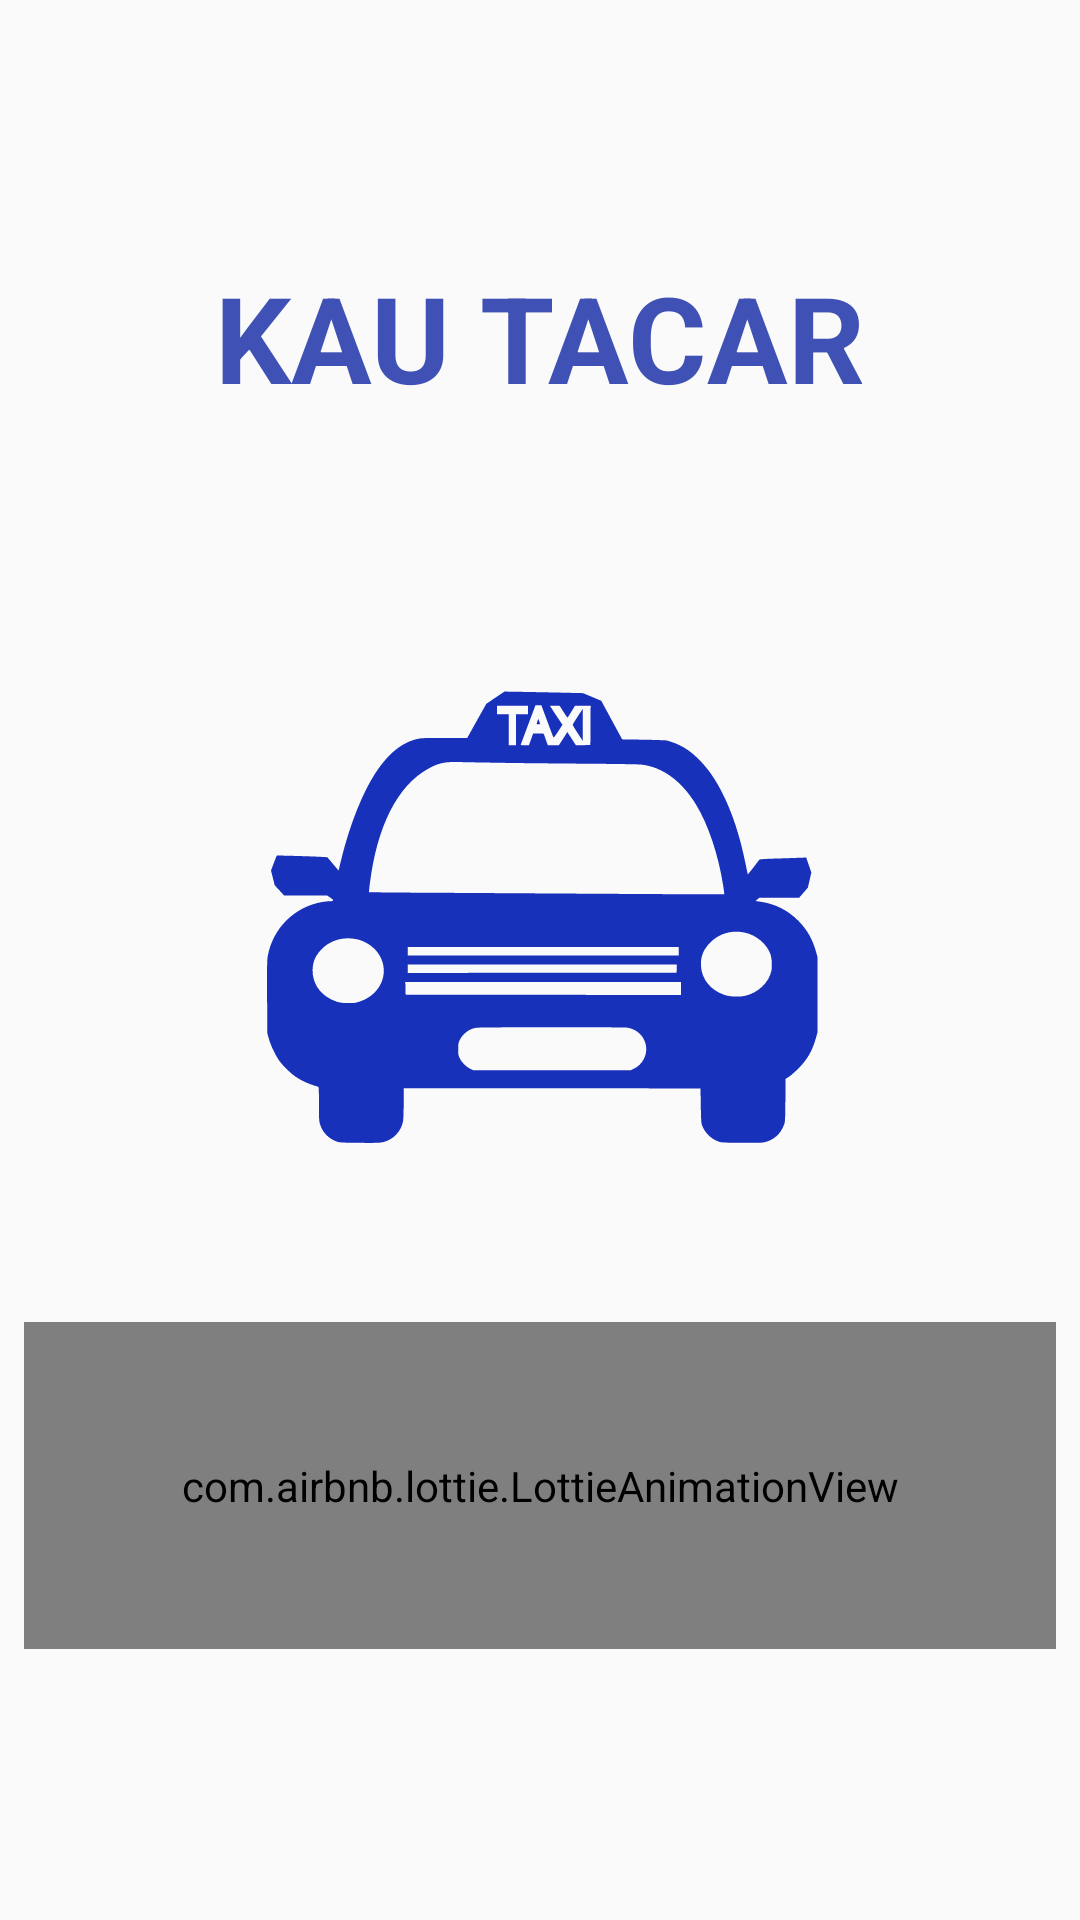

Write the Android layout XML for this screen, with the resource values it uses.
<!-- AndroidManifest.xml: application theme Theme.TexiCar_app -->
<!-- res/layout/fragment_main.xml -->
<?xml version="1.0" encoding="utf-8"?>
<FrameLayout xmlns:android="http://schemas.android.com/apk/res/android"
    xmlns:app="http://schemas.android.com/apk/res-auto"
    xmlns:tools="http://schemas.android.com/tools"
    android:layout_width="match_parent"
    android:layout_height="match_parent"
    android:background="#00FFFFFF"
    tools:context=".MainFragment">

    <androidx.constraintlayout.widget.ConstraintLayout
        android:layout_width="match_parent"
        android:layout_height="match_parent">

        <TextView
            android:layout_width="wrap_content"
            android:layout_height="50dp"
            android:layout_gravity="center_horizontal"
            android:layout_marginBottom="64dp"
            android:text="KAU TACAR"
            android:textColor="#3F51B5"
            android:textSize="40sp"
            android:textStyle="bold"
            app:layout_constraintBottom_toTopOf="@+id/taxi"
            app:layout_constraintEnd_toEndOf="parent"
            app:layout_constraintStart_toStartOf="parent" />

        <ImageView
            android:id="@+id/taxi"
            android:layout_width="410dp"
            android:layout_height="241dp"
            android:layout_gravity="center_horizontal"
            android:src="@drawable/mainbluetaxi"
            app:layout_constraintBottom_toBottomOf="parent"
            app:layout_constraintEnd_toEndOf="parent"
            app:layout_constraintHorizontal_bias="0.5"
            app:layout_constraintStart_toStartOf="parent"
            app:layout_constraintTop_toTopOf="parent"
            app:layout_constraintVertical_bias="0.5" />

        <com.airbnb.lottie.LottieAnimationView
            android:id="@+id/start_btn"
            android:layout_width="344dp"
            android:layout_height="109dp"
            android:layout_gravity="center_horizontal"
            app:layout_constraintEnd_toEndOf="parent"
            app:layout_constraintHorizontal_bias="0.492"
            app:layout_constraintStart_toStartOf="parent"
            app:layout_constraintTop_toBottomOf="@+id/taxi"
            app:lottie_autoPlay="true"
            app:lottie_fileName="start.json"
            app:lottie_loop="true" />


    </androidx.constraintlayout.widget.ConstraintLayout>
</FrameLayout>
<!-- resources referenced by this layout -->
<resources>
  <!-- drawable mainbluetaxi: vector/xml drawable (drawable, 4280 chars, omitted) -->
  <style name="Theme.TexiCar_app" parent="Theme.AppCompat.Light.NoActionBar">
          
          <item name="colorPrimary">@color/purple_500</item>
          <item name="colorPrimaryVariant">@color/purple_700</item>
          <item name="colorOnPrimary">@color/white</item>
          
          <item name="colorSecondary">@color/teal_200</item>
          <item name="colorSecondaryVariant">@color/teal_700</item>
          <item name="colorOnSecondary">@color/black</item>
          
          <item name="android:statusBarColor">?attr/colorPrimaryVariant</item>
          
      </style>
  <!-- not gathered from this repository: default colours our renderer supplied (Android Studio template values) -->
  <color name="purple_500">#FF6200EE</color>
  <color name="purple_700">#FF3700B3</color>
  <color name="teal_200">#FF03DAC5</color>
  <color name="teal_700">#FF018786</color>
  <color name="black">#FF000000</color>
  <color name="white">#FFFFFFFF</color>
</resources>
